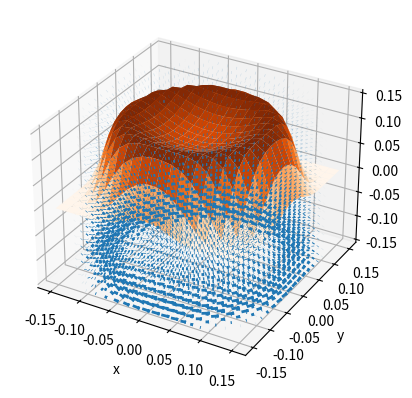

Reproduce this figure in Python.
"""
Created on Mon Jul 15 2024

@author: Elias Fink (elias.fink22@imperial.ac.uk)

Realistic simulation of a Biermann battery.

Methods:
    beam:
        defines beam shape
    density:
        defines density profile of plasma
    grad:
        finds gradient vector of scalar field
    biermann_field:
        finds magnetic field given density and beam fields
"""
import numpy as np
import matplotlib.pyplot as plt
from mpl_toolkits.mplot3d import axes3d

def beam(amp, width, mod_amp, mod_freq, num) -> np.ndarray:
    '''
    Adds modulation to the beam shape.
    Change this for more control about the initial beam shape.

    Args:
        mod_amp: amplitude of modulation
        mod_freq: frequency of modulation
        num: resolution

    Returns:
        value of modulation
    '''
    xs = np.linspace(-width*1.5, width*1.5, num)
    xyz = np.zeros((len(xs), len(xs), len(xs), 3))
    phase = np.random.rand(num, num)*2*np.pi
    phase_xyz = np.zeros(np.shape(xyz)[:3])
    for i, x in enumerate(xs):
        for j, y in enumerate(xs):
            for k, z in enumerate(xs):
                xyz[i, j, k] = [x, y, z]
                phase_xyz[i, j, k] = phase[i, j]
    exp = mod_amp * np.sin(mod_freq*(np.sqrt(xyz[:, :, :, 0]**2 + xyz[:, :, :, 1]**2)))**2
    modulation = np.exp(exp) * np.exp(1j*phase_xyz)
    ideal_beam = amp*np.exp(-((xyz[:, :, :, 0]**2 + xyz[:, :, :, 1]**2)/(2*width**2))**5)
    return np.abs(ideal_beam * modulation)

def density(rho0, decay_length, num) -> np.ndarray:
    '''
    Density decay function.

    Args:
        rho0: maximum density at surface
        decay_length: length scale over which density decays by factor of 1/e
        num: resolution

    Returns:
        density at z location in kg/m^3
    '''
    zs = np.linspace(0, 5*decay_length, num)
    density_arr = np.zeros((len(zs)))
    for i, z_pos in enumerate(zs):
        density_arr[i] = rho0 * np.exp(-z_pos/decay_length)
    density_xyz = np.zeros((num, num, num))
    for i, x in enumerate(zs):
        for j, y in enumerate(zs):
            for k, z in enumerate(zs):
                density_xyz[i, j, k] = density_arr[k]
    return density_xyz

def grad(arr, width) -> np.array:
    '''
    Gradient of function.

    Args:
        arr: array of beam or density
        width: beam width

    Returns:
        gradient of array
    '''
    spacing = 3*width/len(arr)

    gradient_12d = np.array(np.gradient(arr, spacing))

    gradient = np.zeros((len(gradient_12d[0]), len(gradient_12d[0]), len(gradient_12d[0]), 3))
    for i, row1 in enumerate(gradient):
        for j, row2 in enumerate(row1):
            for k, _ in enumerate(row2):
                gradient[i, j, k] = np.array([gradient_12d[0, i, j, k],
                                                gradient_12d[1, i, j, k],
                                                gradient_12d[2, i, j, k]])

    return gradient

def biermann_field(beam_sh, density_distr, width) -> np.array:
    '''
    Determines magnetic field due to Biermann battery.

    Args:
        xyz: 3-d position
        temp_func: function of temperature distribution
        density_func: function of density distribution
        width: beam width

    Returns:
        magnetic field
    '''
    grad_beam = grad(beam_sh, width)
    grad_density = grad(density_distr, width)
    grad_temp = grad_beam
    magnetic_field = np.cross(grad_temp, grad_density, axis = 3)
    return magnetic_field

if __name__ == "__main__":
    # Parameters
    RHO0 = 0.2
    DECAY_LENGTH = 0.2
    AMP = 0.1
    MOD_AMP = 0.5
    MOD_FREQ = 10
    WIDTH = 0.1
    NUM = 20

    densities = density(RHO0, DECAY_LENGTH, NUM)
    mod_beam = beam(AMP, WIDTH, MOD_AMP, MOD_FREQ, NUM)

    bf = biermann_field(mod_beam, densities, WIDTH)

    x_arr = np.linspace(-1.5*WIDTH, 1.5*WIDTH, NUM)

    fig = plt.figure()
    ax = fig.add_subplot(111, projection='3d')
    x, y, z = np.meshgrid(x_arr, x_arr, x_arr)
    ax.quiver(x, y, z, bf[:, :, :, 1], bf[:, :, :, 0], bf[:, :, :, 2], length=0.001,
              linewidth = 2, arrow_length_ratio = 0.3)
    x, y = np.meshgrid(x_arr, x_arr)
    ax.plot_surface(x, y, mod_beam[:, :, 0], cmap = "Oranges")
    ax.set_xlabel("x")
    ax.set_ylabel("y")
    ax.set_zlabel("z")
    plt.show()
